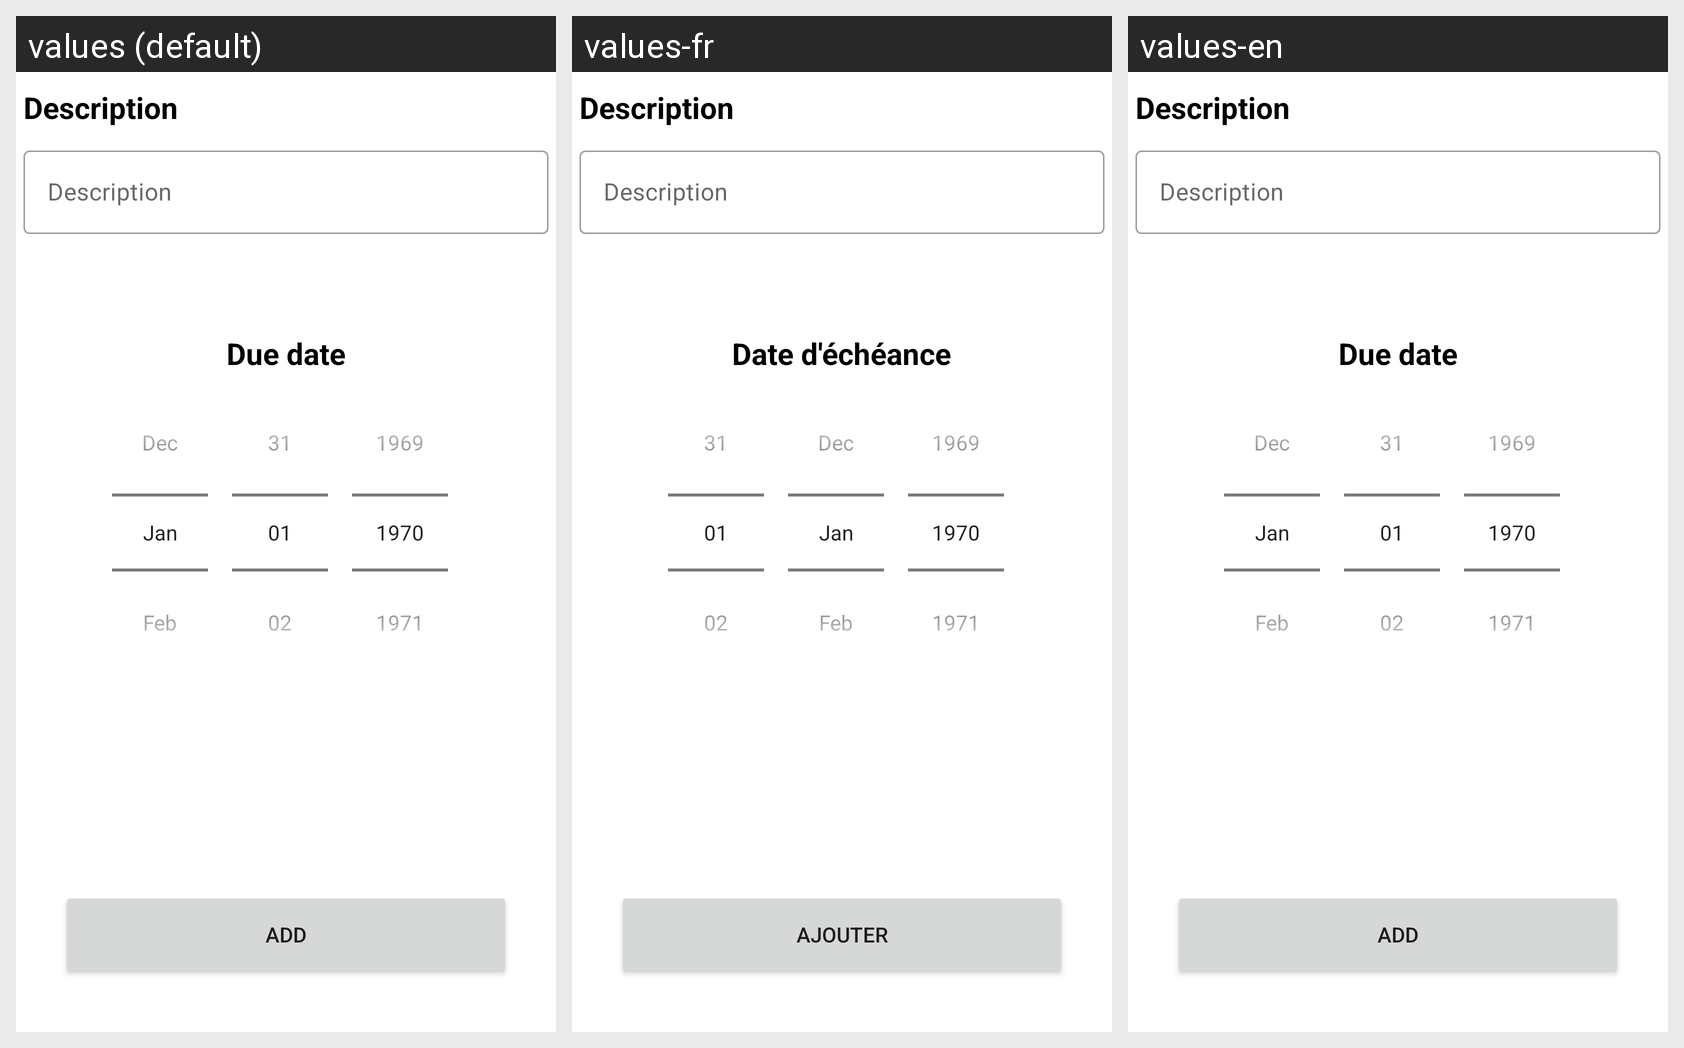

The same Android screen rendered under several of its app's locales, left to right. List the strings drawn on it with the default value and each locale's translation.
Android screen res/layout/activity_create.xml rendered under 3 locales, left to right: values (default), values-fr, values-en. Device: Nexus 5 (rendered at 1080×1920; each locale shown at half size, 540×960, under a caption strip naming it); theme Theme.KickMyB.
Strings drawn on this screen, with the default value and each locale's value (text and hints the layout hard-codes, and strings that could not be matched under every locale, appear in the picture but are not listed):

description
  values: Description
  values-fr: Description
  values-en: Description

description_hint
  values: Description
  values-fr: Description
  values-en: Description

due_date
  values: Due date
  values-fr: Date d'échéance
  values-en: Due date

add_task
  values: Add
  values-fr: Ajouter
  values-en: Add
